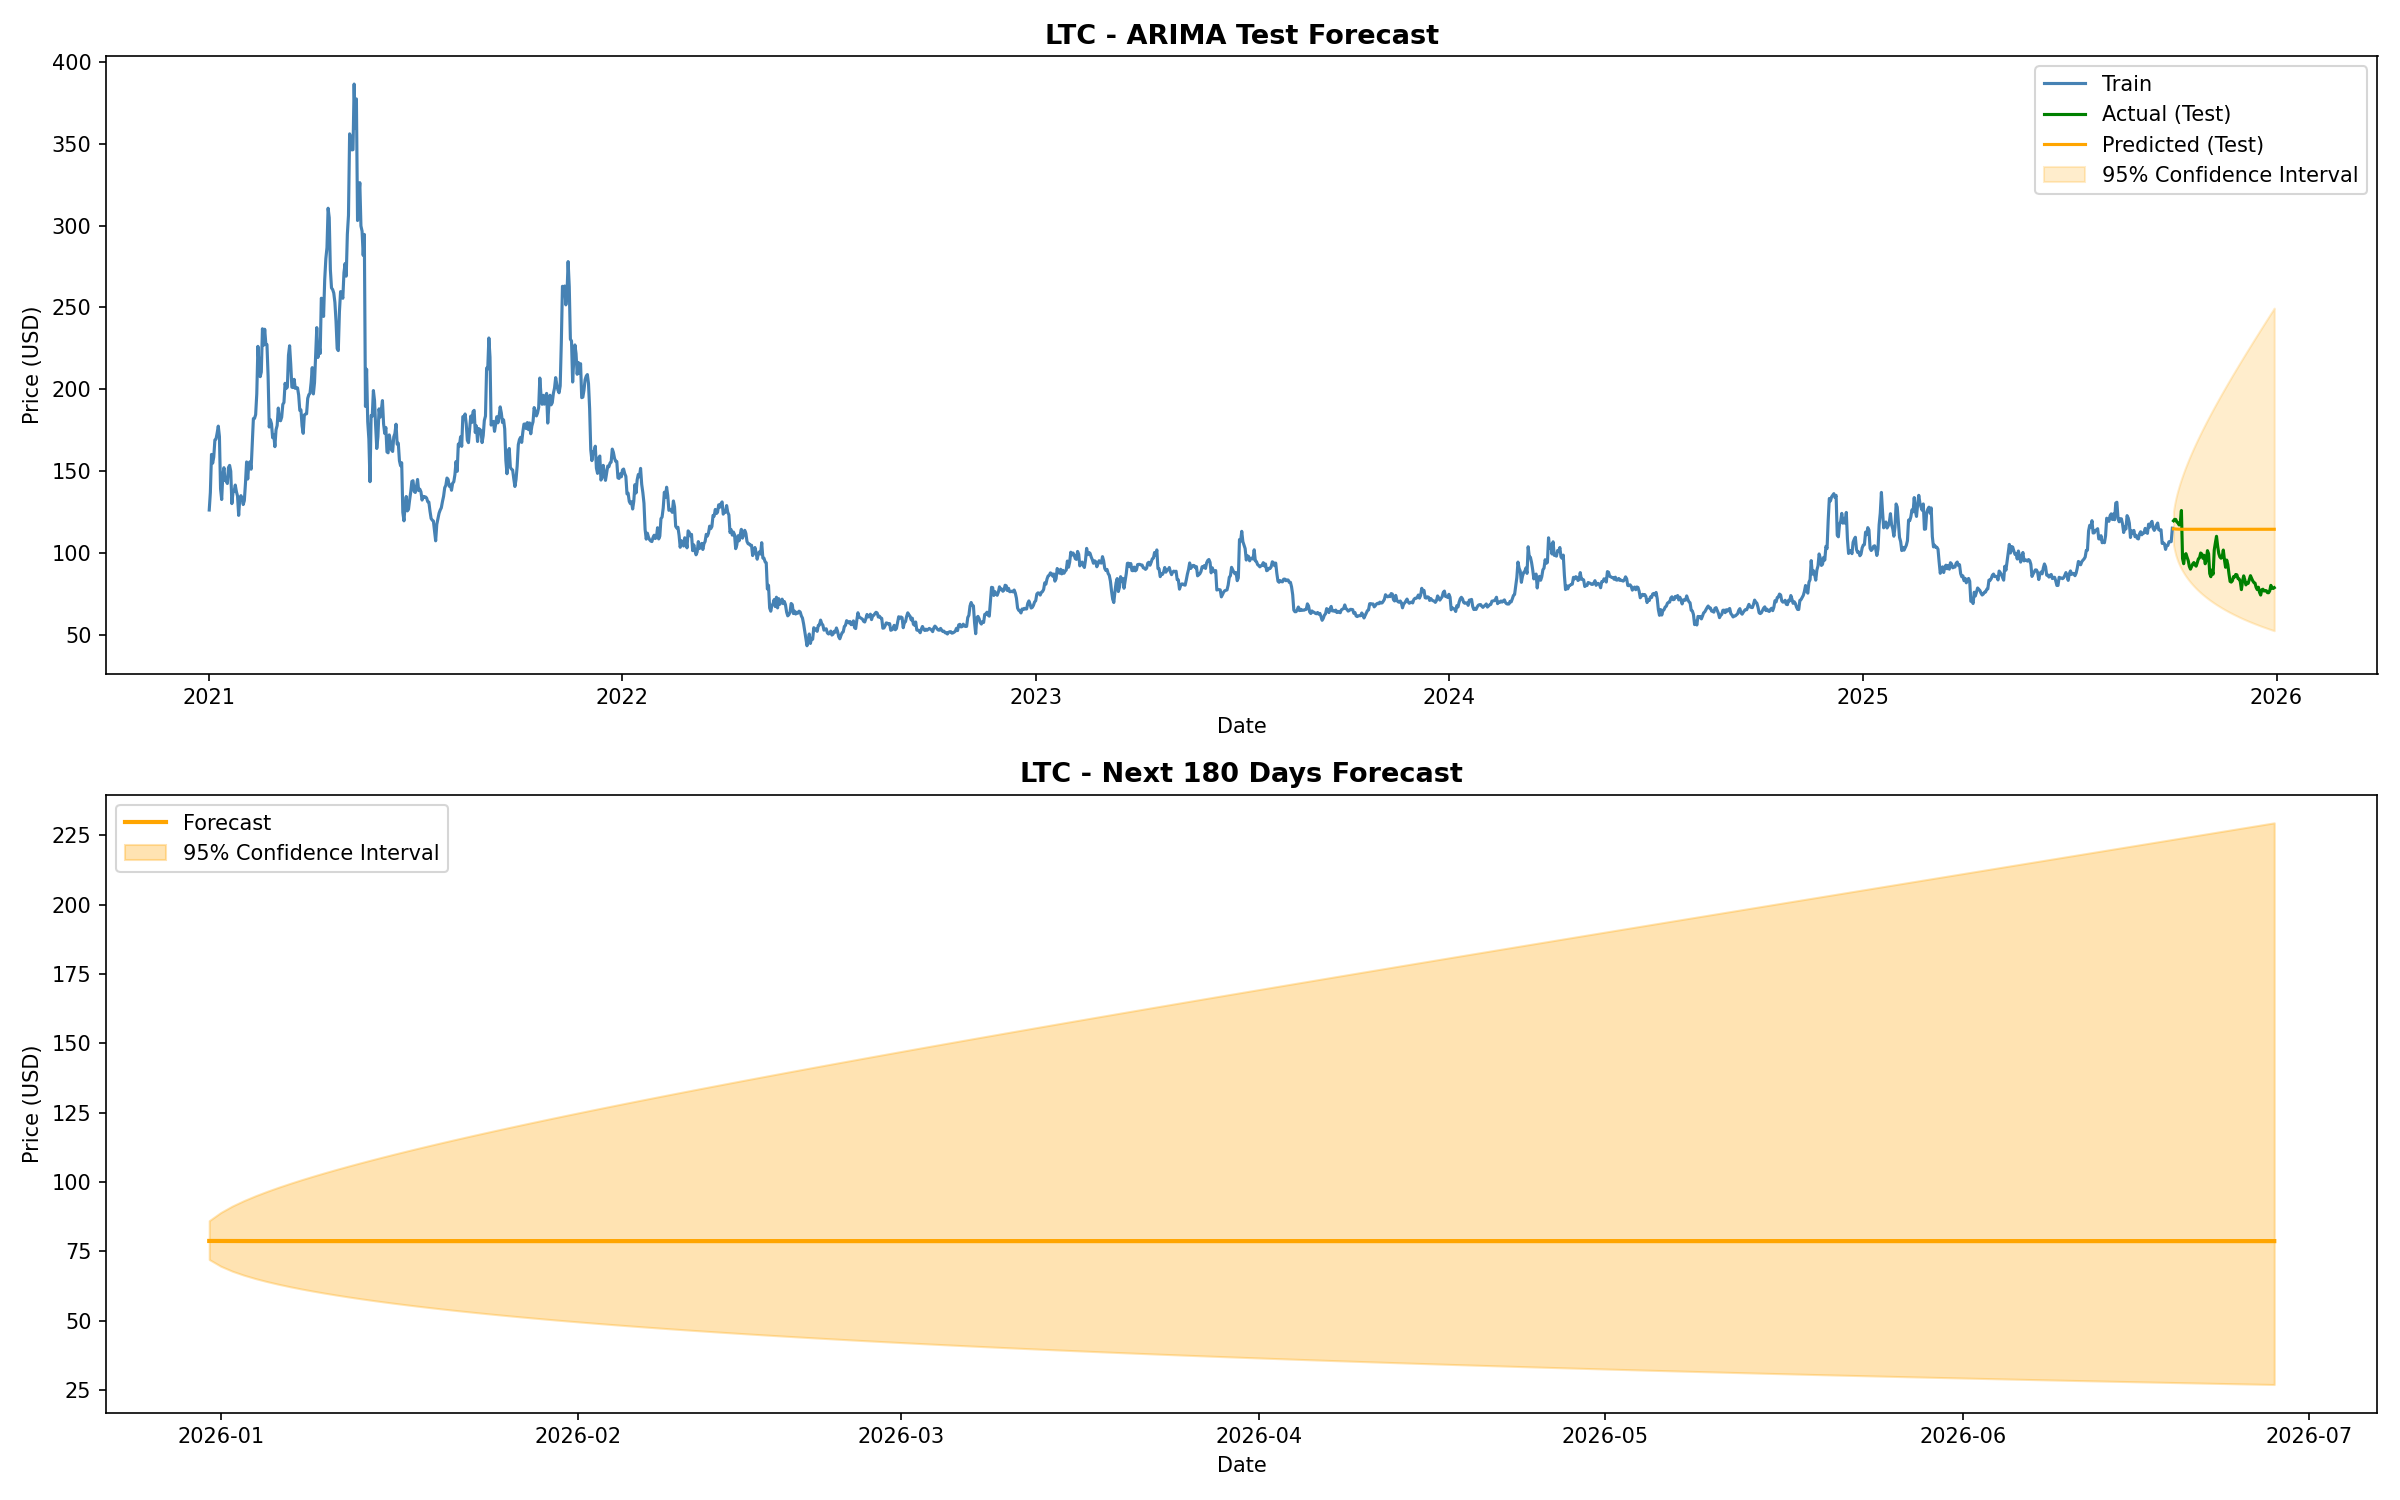

Values plotted in this chart, from the file beside it:
Date, Forecast, Lower_Bound, Upper_Bound, Crypto
2025-12-31, 78.74, 72.05, 86.06, LTC
2026-01-01, 78.72, 69.63, 89.01, LTC
2026-01-02, 78.71, 67.84, 91.33, LTC
2026-01-03, 78.71, 66.41, 93.28, LTC
2026-01-04, 78.7, 65.18, 95.03, LTC
2026-01-05, 78.7, 64.1, 96.61, LTC
2026-01-06, 78.7, 63.13, 98.1, LTC
2026-01-07, 78.69, 62.24, 99.49, LTC
2026-01-08, 78.69, 61.42, 100.8, LTC
2026-01-09, 78.69, 60.65, 102.1, LTC
2026-01-10, 78.69, 59.93, 103.3, LTC
2026-01-11, 78.69, 59.25, 104.5, LTC
2026-01-12, 78.69, 58.6, 105.7, LTC
2026-01-13, 78.69, 57.98, 106.8, LTC
2026-01-14, 78.69, 57.39, 107.9, LTC
2026-01-15, 78.69, 56.83, 109, LTC
2026-01-16, 78.69, 56.28, 110, LTC
2026-01-17, 78.69, 55.76, 111, LTC
2026-01-18, 78.69, 55.26, 112.1, LTC
2026-01-19, 78.69, 54.77, 113.1, LTC
2026-01-20, 78.69, 54.3, 114, LTC
2026-01-21, 78.69, 53.84, 115, LTC
2026-01-22, 78.69, 53.4, 116, LTC
2026-01-23, 78.69, 52.97, 116.9, LTC
2026-01-24, 78.69, 52.55, 117.8, LTC
2026-01-25, 78.69, 52.14, 118.8, LTC
2026-01-26, 78.69, 51.74, 119.7, LTC
2026-01-27, 78.69, 51.36, 120.6, LTC
2026-01-28, 78.69, 50.98, 121.5, LTC
2026-01-29, 78.69, 50.61, 122.3, LTC
2026-01-30, 78.69, 50.25, 123.2, LTC
2026-01-31, 78.69, 49.9, 124.1, LTC
2026-02-01, 78.69, 49.56, 124.9, LTC
2026-02-02, 78.69, 49.22, 125.8, LTC
2026-02-03, 78.69, 48.89, 126.6, LTC
2026-02-04, 78.69, 48.57, 127.5, LTC
2026-02-05, 78.69, 48.25, 128.3, LTC
2026-02-06, 78.69, 47.94, 129.2, LTC
2026-02-07, 78.69, 47.64, 130, LTC
2026-02-08, 78.69, 47.34, 130.8, LTC
2026-02-09, 78.69, 47.05, 131.6, LTC
2026-02-10, 78.69, 46.76, 132.4, LTC
2026-02-11, 78.69, 46.48, 133.2, LTC
2026-02-12, 78.69, 46.2, 134, LTC
2026-02-13, 78.69, 45.93, 134.8, LTC
2026-02-14, 78.69, 45.66, 135.6, LTC
2026-02-15, 78.69, 45.4, 136.4, LTC
2026-02-16, 78.69, 45.14, 137.2, LTC
2026-02-17, 78.69, 44.88, 138, LTC
2026-02-18, 78.69, 44.63, 138.7, LTC
2026-02-19, 78.69, 44.38, 139.5, LTC
2026-02-20, 78.69, 44.14, 140.3, LTC
2026-02-21, 78.69, 43.9, 141.1, LTC
2026-02-22, 78.69, 43.66, 141.8, LTC
2026-02-23, 78.69, 43.43, 142.6, LTC
2026-02-24, 78.69, 43.2, 143.3, LTC
2026-02-25, 78.69, 42.97, 144.1, LTC
2026-02-26, 78.69, 42.75, 144.9, LTC
2026-02-27, 78.69, 42.53, 145.6, LTC
2026-02-28, 78.69, 42.31, 146.4, LTC
... 120 more rows
